Run: headless pygame with SDL's dummy video driver; simulated clock (each Clock.tick advances the game by its frame time, no real sleeping); random seed 0; keys injected as events and as key.get_pressed() state; mouse plan: one left click at the window centre at the start of phase 2, then a move to the lower-right quarter at the start of phase 3.
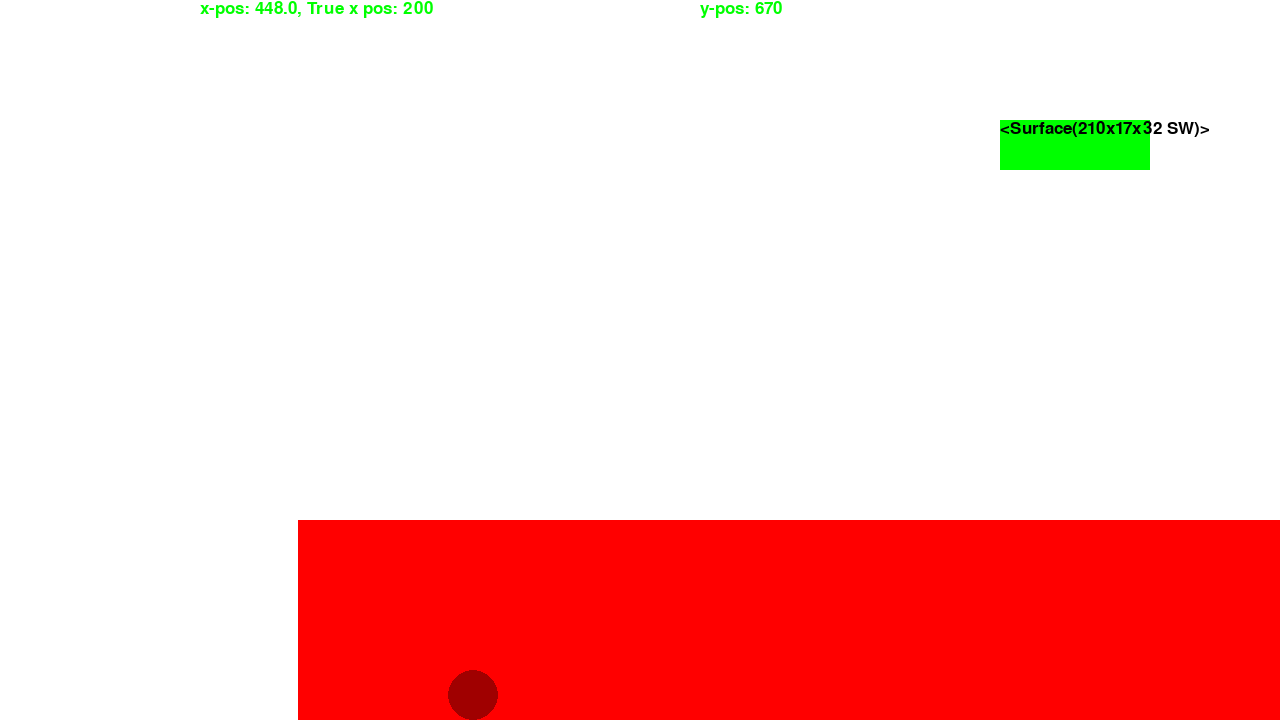
Frame 1 of 4 · flips 1–60 · no input
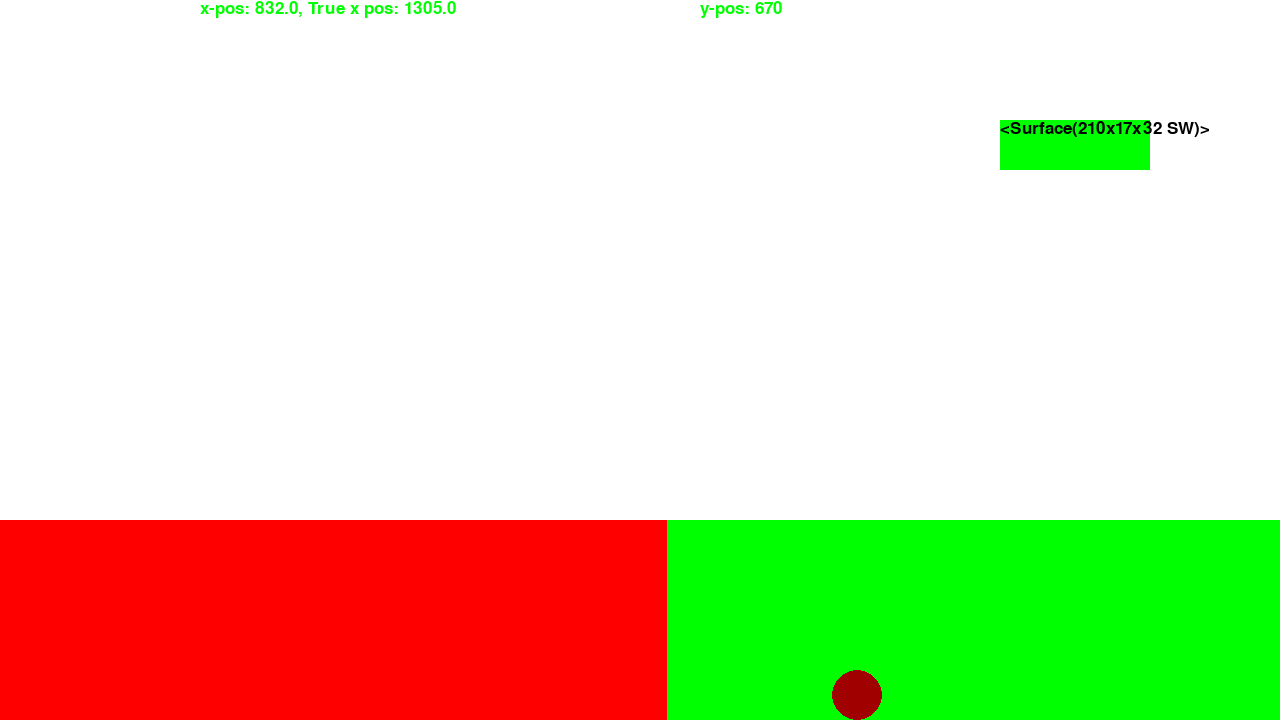
Frame 2 of 4 · flips 61–180 · clicked the window centre · tapped SPACE, RETURN · held RIGHT (→), D
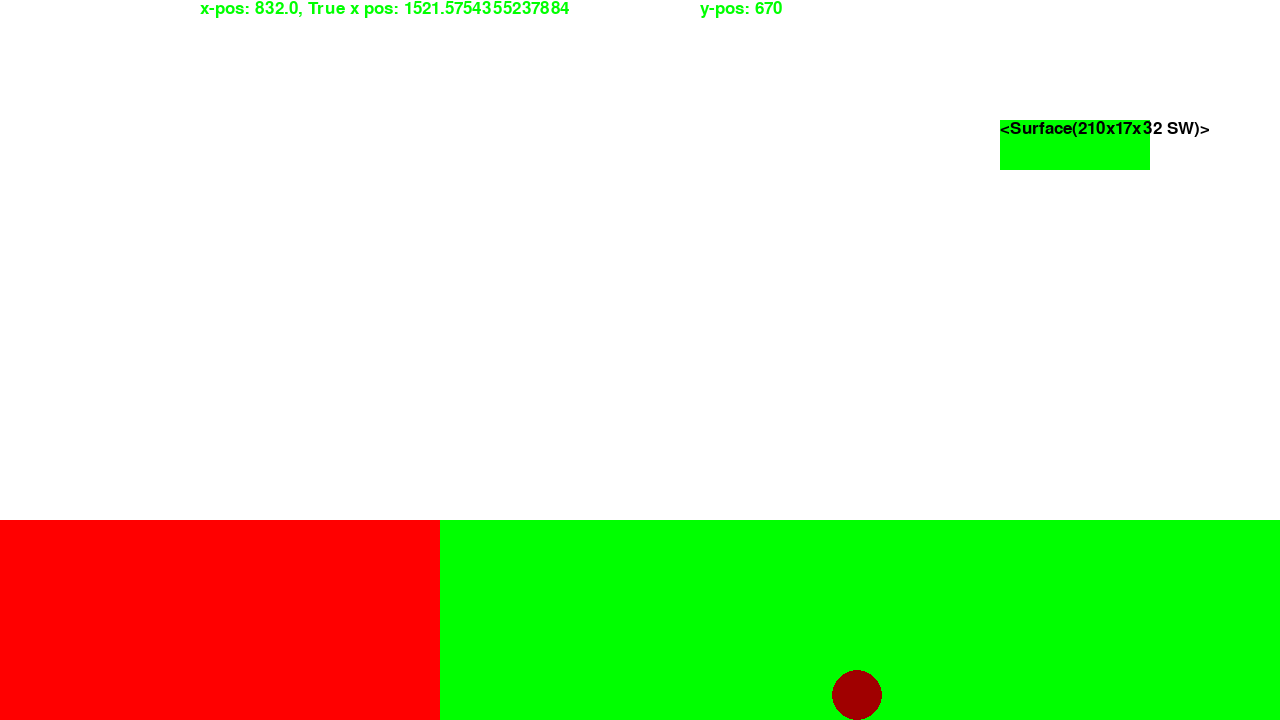
Frame 3 of 4 · flips 181–300 · moved the mouse to the lower-right quarter · held DOWN (↓), S
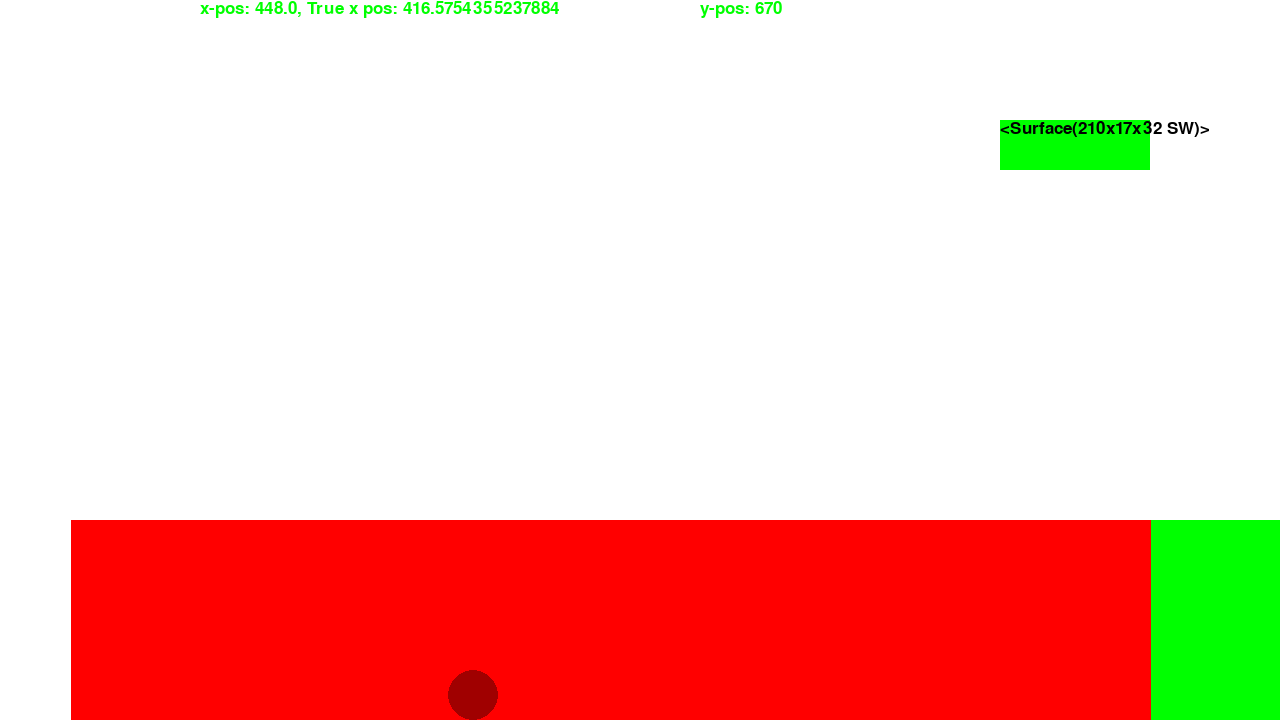
Frame 4 of 4 · flips 301–420 · held LEFT (←), A, UP (↑), W

The pygame program that drew these frames:

import random #imports random
import pygame #imports pygame library
print("Hello World") #prints "Hello World"

#initialize game
pygame.init()

#define some important values (default colours, screen width and screen height, etc.)#
screen_width = 1280
screen_height = 720
font = pygame.font.SysFont("Calibri", 25)
Red_A_Val = 1
Green_A_Val = 1
Blue_A_Val = 1
RED = (255, 0, 0, Red_A_Val)
GREEN = (0, 255, 0, Green_A_Val)
BLUE = (0, 0, 255, Blue_A_Val)
BLACK = (0, 0, 0)
WHITE = (255, 255, 255)
gravity = 0.42


##Add button definitions:##
button_xpos = 1000
button_ypos = 120
button_height = 50
button_width = 150
button_color = GREEN
button_text = "Speed"

##Add ball (player) definitions:##
ball_xpos = 200
ball_ypos = 200
ball_width = 50
ball_height = 50
ball_color = (160, 0, 0)
LastInputs = [False, False, False]
Inputs = [False, False, False]
ball_IV = 0
ball_EV = 0
airtime = 0
ball_max_x_velocity = 10
ball_x_velocity = 0
ball_y_velocity = 0
ball_grounded = False
ball_acceleration = 0
offset = 0
ball_true_x_pos = 200

##Level 1, Ground Definitions##
L1_Ground_Red_X = 50
L1_Ground_Red_Y = 520
L1_Ground_Red_W = 1080
L1_Ground_Red_H = 200

L1_Ground_Green_X = 1130
L1_Ground_Green_Y = 520
L1_Ground_Green_W = 1080
L1_Ground_Green_H = 200

L1_Ground_Blue_X = 2210
L1_Ground_Blue_Y = 520
L1_Ground_Blue_W = 1080
L1_Ground_Blue_H = 200


#ground collision function:
def collision_check(sprite_xpos, sprite_ypos, sprite_width, sprite_height, sprite_y_velocity, sprite_IV, sprite_grounded, obj_xpos, obj_ypos, obj_width, obj_height):
    if sprite_xpos + sprite_width > obj_xpos and sprite_xpos + sprite_width < obj_xpos + sprite_width and sprite_ypos > obj_ypos - sprite_height and sprite_ypos < obj_ypos + obj_height:
        sprite_xpos = obj_xpos - sprite_width
        sprite_grounded = True
        sprite_y_velocity = -sprite_IV

    elif sprite_ypos + sprite_height > obj_ypos and sprite_ypos + sprite_height < obj_ypos + sprite_height and sprite_xpos > obj_xpos - sprite_width and sprite_xpos < obj_xpos + obj_width:
        sprite_ypos = obj_ypos - sprite_height
        sprite_grounded = True
        sprite_y_velocity = -sprite_IV

    elif sprite_xpos < obj_xpos + obj_width and sprite_xpos > obj_xpos + obj_width - sprite_width and sprite_ypos > obj_ypos - sprite_height and sprite_ypos < obj_ypos + obj_height:
        sprite_xpos = obj_xpos + obj_width
        sprite_grounded = True
        sprite_y_velocity = -sprite_IV

    elif sprite_ypos < obj_ypos + obj_height and sprite_ypos > obj_ypos + obj_height - sprite_height and sprite_xpos > obj_xpos - sprite_width and sprite_xpos < obj_xpos + obj_width:
        sprite_ypos = obj_ypos + obj_height
        sprite_grounded = True
        sprite_y_velocity = -sprite_IV

    else:
        sprite_grounded = False

    return (sprite_xpos, sprite_ypos, sprite_width, sprite_height, sprite_y_velocity, sprite_IV, sprite_grounded, obj_xpos, obj_ypos, obj_width, obj_height)




#Window Settings
screen = pygame.display.set_mode((screen_width, screen_height)) #window dimensions (W, H)
pygame.display.set_caption("[Insert Game Window Name]") #window title
clock = pygame.time.Clock() #clock
running = True #status of game running

#Main game loop

while running:
    # poll for events
    #below code creates an input array which is read later
    LastInputs = Inputs
    for event in pygame.event.get():
        if event.type == pygame.QUIT:
            running = False
        if event.type == pygame.KEYDOWN:
            if event.key == pygame.K_LEFT:
                Inputs[0] = True
            if event.key == pygame.K_RIGHT:
                Inputs[1] = True
            if event.key == pygame.K_UP:
                Inputs[2] = True
	    
        if (Inputs[0] == True and Inputs[1] == True):
            Inputs[0] = LastInputs[1]
            Inputs[1] = LastInputs[0]
		
        if event.type == pygame.KEYUP:         
            if event.key == pygame.K_LEFT:
                 Inputs[0] = False
            if event.key == pygame.K_RIGHT:
                 Inputs[1] = False
            if event.key == pygame.K_UP:
                 Inputs[2] = False

        if event.type == pygame.MOUSEBUTTONDOWN:
            mouse_pos = pygame.mouse.get_pos()
            if mouse_pos[0] > button_xpos and mouse_pos[1] > button_ypos and mouse_pos[0] < button_xpos+button_width and mouse_pos[1] < button_ypos+button_height:
                ball_max_x_velocity = random.randint(1,100)
                L1_Ground_Red_X = random.randint(1,400)
                L1_Ground_Red_Y = random.randint(1,300)
                L1_Ground_Red_W = random.randint(1,500)
                L1_Ground_Red_H = random.randint(1,200)

                L1_Ground_Green_X = random.randint(1,400)
                L1_Ground_Green_Y = random.randint(1,300)
                L1_Ground_Green_W = random.randint(1,500)
                L1_Ground_Green_H = random.randint(1,200)

                L1_Ground_Blue_X = random.randint(1,400)
                L1_Ground_Blue_Y = random.randint(1,300)
                L1_Ground_Blue_W = random.randint(1,500)
                L1_Ground_Blue_H = random.randint(1,200)


        

    #end of input array write
    #input array read begin
    #dealing with x acceleration
    if Inputs[0] == True:
        ball_acceleration = -0.5 #makes Left key set leftwards acceleration
    elif Inputs[1] == True:
        ball_acceleration = 0.5 #makes right key set rightwards acceleration
    else:
        if abs(ball_x_velocity)<1: #if velocity is low enough, the game will just set it to 0
            ball_acceleration = 0
            ball_x_velocity = 0
        else: 
            ball_acceleration = -0.04*ball_x_velocity #makes player slow down when there are no inputs due to friction with ground
    #updating x velocity
    ball_x_velocity += ball_acceleration
    #if ball exceeds maximum x velocity:
    if abs(ball_x_velocity) > ball_max_x_velocity:
        ball_x_velocity = ball_max_x_velocity*(ball_x_velocity/abs(ball_x_velocity))


    #dealing with jump inputs (Inputs[2] = True)
    if Inputs[2] == True:
        if ball_grounded == True:
            ball_IV = -15
            airtime = 0
        if ball_grounded == False:
            if airtime >= 75:
                Inputs[2] = False
            airtime += 1
    else:
        ball_IV += 0.5 
        if ball_grounded == True:            
            airtime = 0
            ball_IV = 0
        else:
            airtime += 1
    
    #calculate y velocity of ball
    ball_y_velocity = ball_IV+(airtime*gravity)



       #     elif (key_end == pygame.K_LEFT or pygame.K_RIGHT) and (key_input != pygame.K_LEFT or pygame.K_RIGHT):
        #        ballxchange == 0
         #   elif (key_end == pygame.K_UP or pygame.K_DOWN) and (key_input != pygame.K_UP or pygame.K_DOWN):
          #      ballxchange == 0
                
        
    # pygame.QUIT event means the user clicked X to close your window
    

#Game logic
  
    # fill the screen with a color to wipe away anything from last frame
    screen.fill(WHITE)
    pygame.draw.ellipse(screen, ball_color, (ball_xpos, ball_ypos, ball_width, ball_height))

    #Red ground
    L1_Ground_Red = pygame.draw.rect(screen, RED, (L1_Ground_Red_X-ball_true_x_pos+ball_xpos, L1_Ground_Red_Y, L1_Ground_Red_W, L1_Ground_Red_H), 0, 0, 0)
    
    #Green ground
    L1_Ground_Green = pygame.draw.rect(screen, GREEN, (L1_Ground_Green_X-ball_true_x_pos+ball_xpos, L1_Ground_Green_Y, L1_Ground_Green_W, L1_Ground_Green_H), 0, 0, 0)
    
    #Blue ground
    L1_Ground_Blue = pygame.draw.rect(screen, BLUE, (L1_Ground_Blue_X-ball_true_x_pos+ball_xpos, L1_Ground_Blue_Y, L1_Ground_Blue_W, L1_Ground_Blue_H), 0, 0, 0)


    button = pygame.draw.rect(screen, button_color, (button_xpos, button_ypos, button_width, button_height), 0, 0, 0)
    button_text = font.render(f"{button_text}", True, BLACK)
    screen.blit(button_text, [button_xpos, button_ypos])
    # RENDER YOUR GAME HERE

#Position-responsive ball position label:    ball_xpos-20(((screen_width/2)-ball_xpos)/abs((screen_width/2)-ball_xpos)),ball_ypos-20(((screen_height/2)-ball_ypos)/abs((screen_height/2)-ball_ypos))
    
    # updates display
    if ball_x_velocity != 0 or ball_y_velocity != 0:
        ball_xpos += ball_x_velocity
        ball_ypos += ball_y_velocity
        ball_true_x_pos += ball_x_velocity
        if ball_xpos < 0:
            ball_xpos = 0
        elif ball_xpos >= screen_width-ball_width:
            ball_xpos = screen_width-ball_width
        
        if ball_ypos < 0:
            ball_ypos = 0
        elif ball_ypos >= screen_height-ball_height:
            ball_ypos = screen_height-ball_height

    #checking object collision:
        (ball_xpos, ball_ypos, ball_width, ball_height, ball_y_velocity, ball_IV, ball_grounded, L1_Ground_Red_X, L1_Ground_Red_Y, L1_Ground_Red_W, L1_Ground_Red_H) = collision_check(ball_xpos, ball_ypos, ball_width, ball_height, ball_y_velocity, ball_IV, ball_grounded, L1_Ground_Red_X, L1_Ground_Red_Y, L1_Ground_Red_W, L1_Ground_Red_H)
        (ball_xpos, ball_ypos, ball_width, ball_height, ball_y_velocity, ball_IV, ball_grounded, L1_Ground_Green_X, L1_Ground_Green_Y, L1_Ground_Green_W, L1_Ground_Green_H) = collision_check(ball_xpos, ball_ypos, ball_width, ball_height, ball_y_velocity, ball_IV, ball_grounded, L1_Ground_Green_X, L1_Ground_Green_Y, L1_Ground_Green_W, L1_Ground_Green_H)
        (ball_xpos, ball_ypos, ball_width, ball_height, ball_y_velocity, ball_IV, ball_grounded, L1_Ground_Blue_X, L1_Ground_Blue_Y, L1_Ground_Blue_W, L1_Ground_Blue_H) = collision_check(ball_xpos, ball_ypos, ball_width, ball_height, ball_y_velocity, ball_IV, ball_grounded, L1_Ground_Blue_X, L1_Ground_Blue_Y, L1_Ground_Blue_W, L1_Ground_Blue_H)
    #end of collision checks    
        
        if ball_xpos > 0.65*screen_width:
            offset=ball_xpos-0.65*screen_width
            ball_xpos = 0.65*screen_width
        elif ball_xpos < 0.35*screen_width:
            offset=ball_xpos-0.35*screen_width
            ball_xpos = 0.35*screen_width
        else:
            offset = 0        
    
        

        pygame.draw.ellipse(screen, ball_color, (ball_xpos, ball_ypos, ball_width, ball_height))
    
    xpostext = font.render(f"x-pos: {ball_xpos}, True x pos: {ball_true_x_pos}", True, (0, 255, 0))
    ypostext = font.render(f"y-pos: {ball_ypos}", True, (0, 255, 0))
    #xlabelpos = [ball_xpos-20(((screen_width/2)-ball_xpos)/abs((screen_width/2)-ball_xpos)),ball_ypos-20(((screen_height/2)-ball_ypos)/abs((screen_height/2)-ball_ypos))]
    #ylabelpos = [300, 300]
    screen.blit(xpostext, [200, 0])
    screen.blit(ypostext, [700, 0])

    pygame.display.update()

    clock.tick(50)  # limits FPS to 50

pygame.quit()
